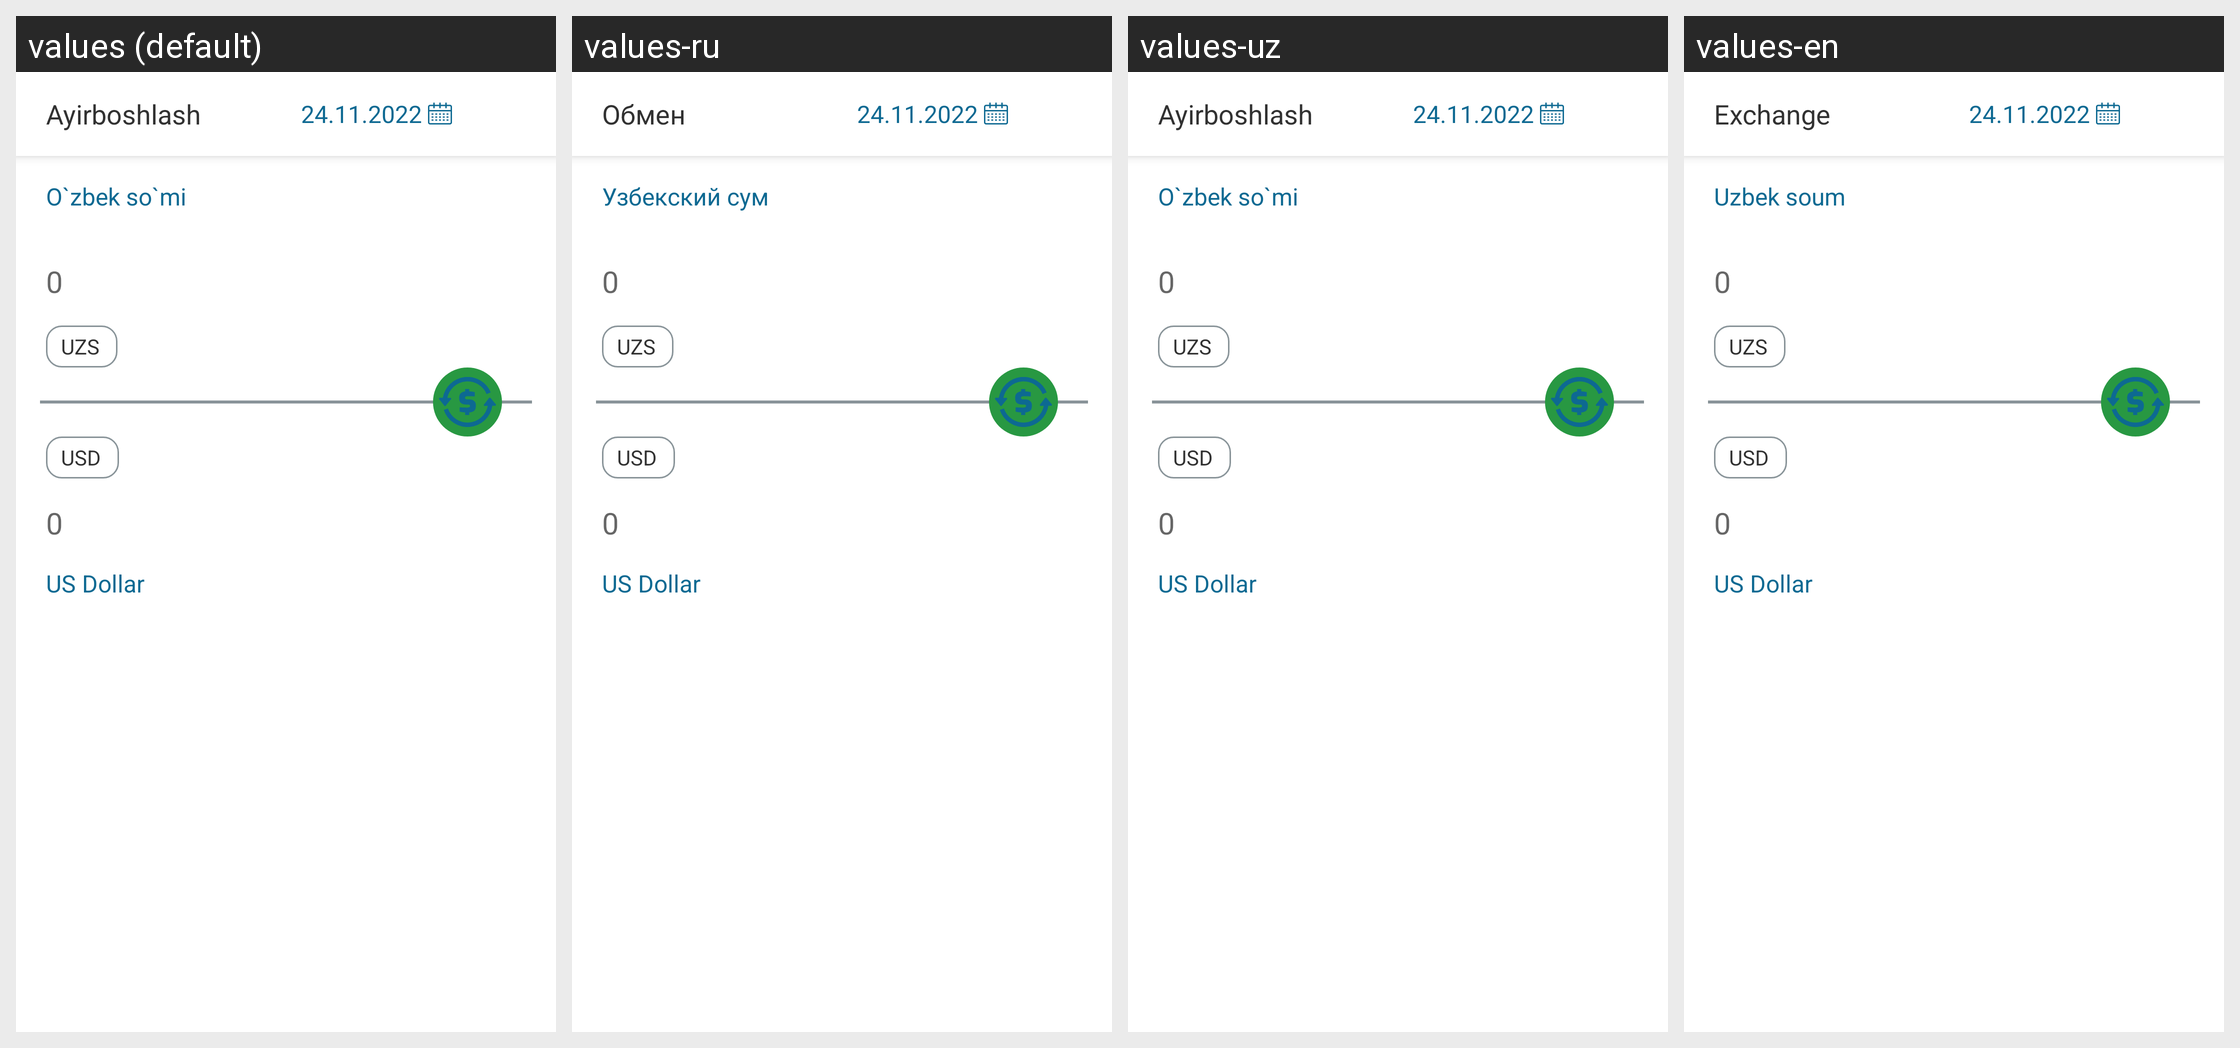

This grid shows one Android layout under several languages. Give, for every string resource on the screen, its name, the default text and each shown locale's text.
Android screen res/layout/fragment_exchange.xml rendered under 4 locales, left to right: values (default), values-ru, values-uz, values-en. Device: Nexus 5 (rendered at 1080×1920; each locale shown at half size, 540×960, under a caption strip naming it); theme Theme.UZBExchangeRate.
Strings drawn on this screen, with the default value and each locale's value (text and hints the layout hard-codes, and strings that could not be matched under every locale, appear in the picture but are not listed):

str_exchange
  values: Ayirboshlash
  values-ru: Обмен
  values-uz: Ayirboshlash
  values-en: Exchange

str_uzbek_soum
  values: O`zbek so`mi
  values-ru: Узбекский сум
  values-uz: O`zbek so`mi
  values-en: Uzbek soum

str_zero
  values: 0
  values-ru: 0
  values-uz: 0
  values-en: 0

str_uzs
  values: UZS
  values-ru: UZS
  values-uz: UZS
  values-en: UZS
